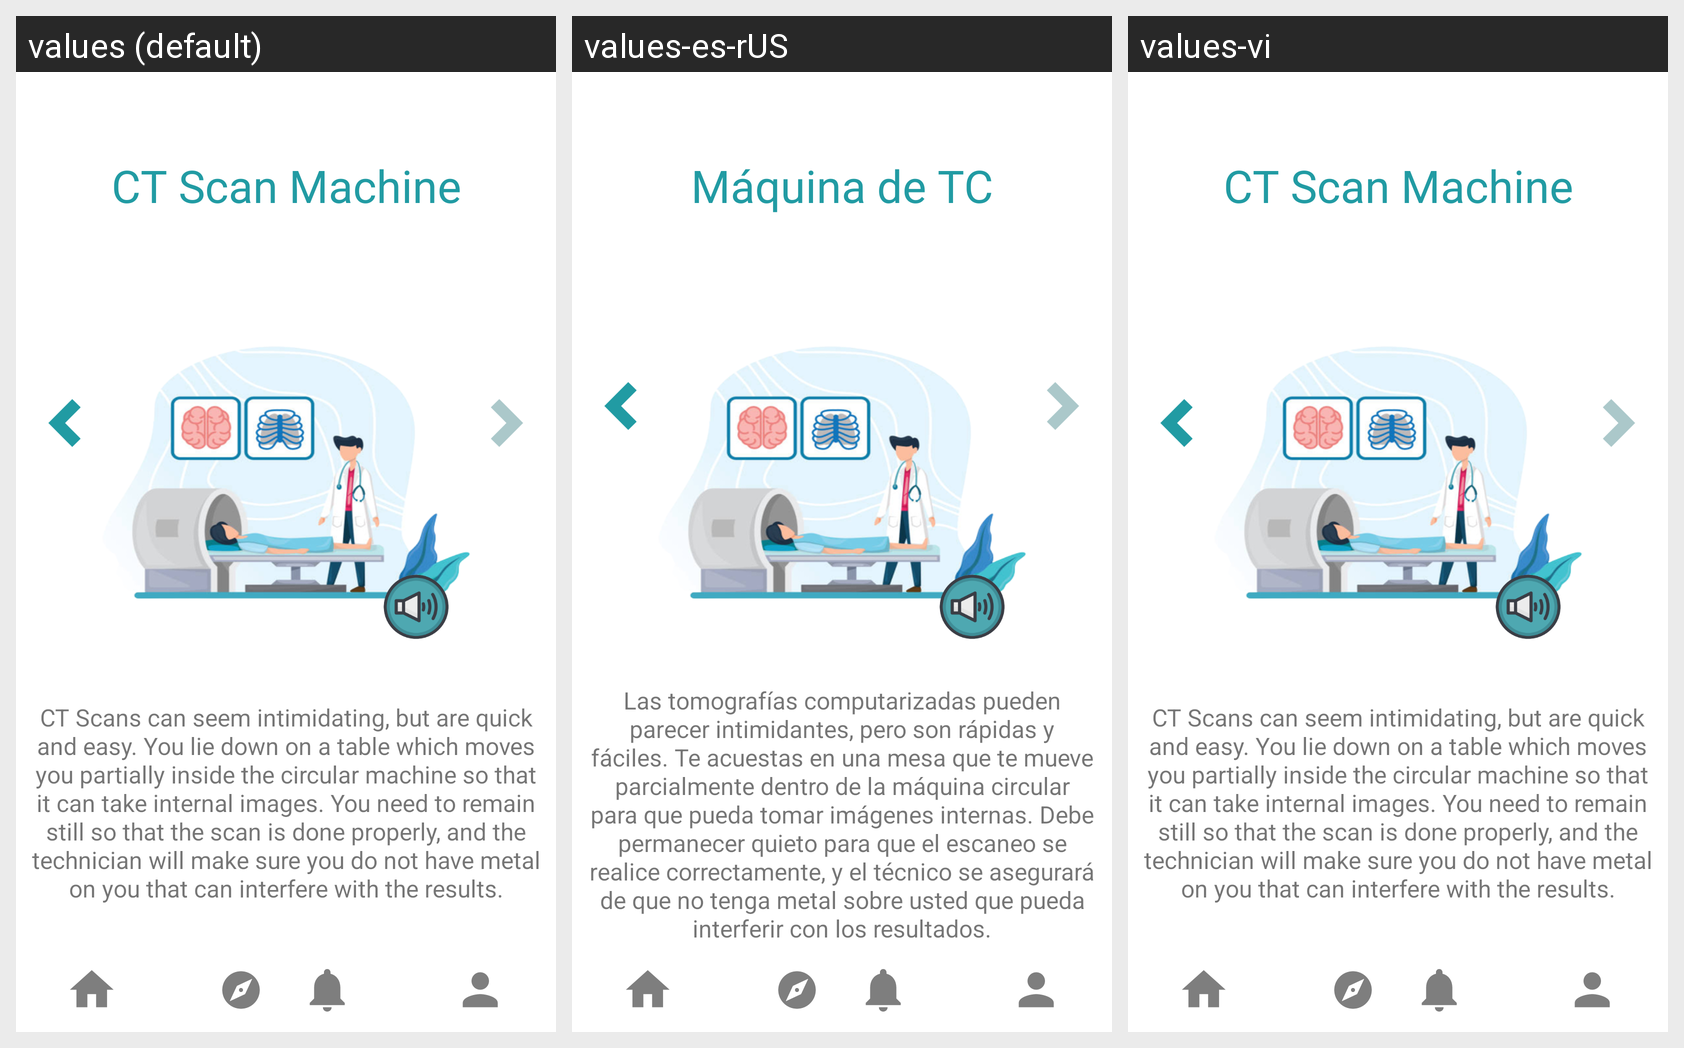

Here is an Android app screen in its default locale and in the app's own translations. Write out the translated-string differences for the strings that appear on this screen.
Android screen res/layout/activity_to_ctscan2.xml rendered under 3 locales, left to right: values (default), values-es-rUS, values-vi. Device: Nexus 5 (rendered at 1080×1920; each locale shown at half size, 540×960, under a caption strip naming it); theme Theme.KidMD.
Strings drawn on this screen, with the default value and each locale's value (text and hints the layout hard-codes, and strings that could not be matched under every locale, appear in the picture but are not listed):

Ctscan
  values: CT Scan Machine
  values-es-rUS: Máquina de TC
  values-vi: CT Scan Machine  [not translated; the default value is used]

Ctscan_use
  values: CT Scans can seem intimidating, but are quick and easy. You lie down on a table which moves you partially inside the circular machine so that it can take internal images. You need to remain still so that the scan is done properly, and the technician will make sure you do not have metal on you that can interfere with the results.
  values-es-rUS: Las tomografías computarizadas pueden parecer intimidantes, pero son rápidas y fáciles. Te acuestas en una mesa que te mueve parcialmente dentro de la máquina circular para que pueda tomar imágenes internas. Debe permanecer quieto para que el escaneo se realice correctamente, y el técnico se asegurará de que no tenga metal sobre usted que pueda interferir con los resultados.
  values-vi: CT Scans can seem intimidating, but are quick and easy. You lie down on a table which moves you partially inside the circular machine so that it can take internal images. You need to remain still so that the scan is done properly, and the technician will make sure you do not have metal on you that can interfere with the results.  [not translated; the default value is used]
